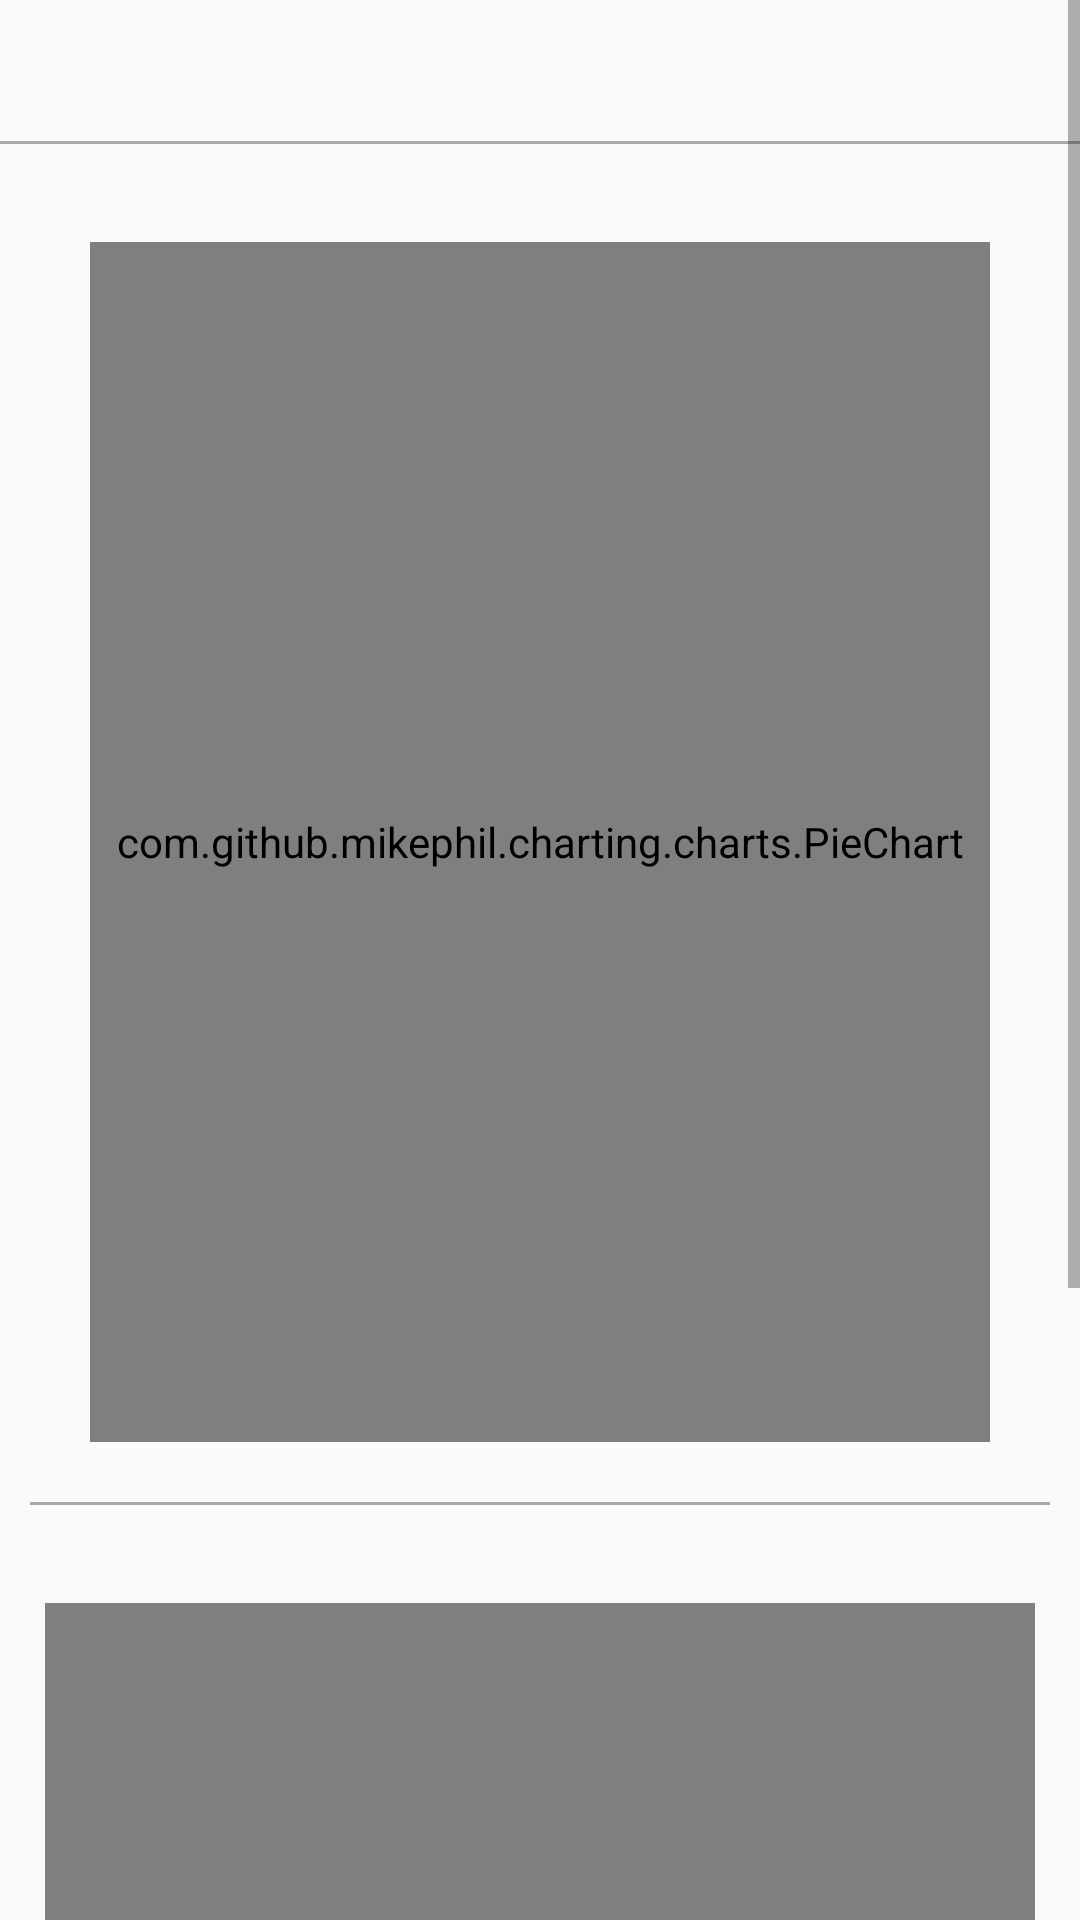

The Android layout XML behind this screen, and the referenced resources:
<!-- AndroidManifest.xml: application theme AppTheme -->
<!-- res/layout/fragment_stats.xml -->
<FrameLayout xmlns:android="http://schemas.android.com/apk/res/android"
    xmlns:tools="http://schemas.android.com/tools"
    android:layout_width="match_parent"
    android:layout_height="match_parent"
    tools:context=".MainActivity">
    <ScrollView xmlns:android="http://schemas.android.com/apk/res/android"
        android:layout_width="match_parent"
        android:layout_height="wrap_content" >

        <LinearLayout
            android:layout_width="match_parent"
            android:layout_height="wrap_content"
            android:orientation="vertical"
            >


            
            <TextView
                android:id="@+id/habit_name"
                android:layout_width="match_parent"
                android:layout_height="wrap_content"
                android:textSize="20dp"
                android:textColor="@android:color/darker_gray"
                android:textAlignment="center"
                android:paddingVertical="10dp"/>

            <View
                android:layout_width="400dp"
                android:layout_height="1dp"
                android:layout_centerInParent="true"
                android:background="@android:color/darker_gray"
                android:layout_marginBottom="10dp"/>

            <TextView
                android:id="@+id/accomplishment"
                android:layout_width="match_parent"
                android:layout_height="wrap_content"
                android:textSize="17dp"
                android:textColor="@android:color/black"
                android:layout_marginLeft="10dp"
                android:textAlignment="center"/>

            <com.github.mikephil.charting.charts.PieChart
                android:layout_width="match_parent"
                android:layout_height="400dp"
                android:id="@+id/piechart"
                android:layout_marginLeft="30dp"
                android:layout_marginRight="30dp"
                android:layout_marginBottom="10dp"></com.github.mikephil.charting.charts.PieChart>

            <View
                android:layout_width="match_parent"
                android:layout_height="1dp"
                android:layout_centerInParent="true"
                android:background="@android:color/darker_gray"
                android:layout_margin="10dp"/>

            <TextView
                android:id="@+id/progress"
                android:layout_width="match_parent"
                android:layout_height="wrap_content"
                android:textSize="17dp"
                android:textColor="@android:color/black"
                android:layout_marginLeft="10dp"
                android:textAlignment="center"/>

            <com.github.mikephil.charting.charts.LineChart
                android:layout_width="match_parent"
                android:layout_height="400dp"
                android:id="@+id/linechart"
                android:layout_marginLeft="15dp"
                android:layout_marginRight="15dp"
                android:layout_marginBottom="20dp"></com.github.mikephil.charting.charts.LineChart>
        </LinearLayout>
    </ScrollView>
</FrameLayout>
<!-- resources referenced by this layout -->
<resources>
  <style name="AppTheme" parent="Theme.AppCompat.Light.NoActionBar">
          
          <item name="colorPrimary">@color/colorPrimary</item>
          <item name="colorPrimaryDark">@color/colorPrimaryDark</item>
          <item name="colorAccent">@color/colorAccent</item>
          <item name="android:windowNoTitle">true</item>
          <item name="android:windowActionBar">false</item>
          <item name="windowNoTitle">true</item>
      </style>
  <color name="colorPrimary">#3F51B5</color>
  <color name="colorPrimaryDark">#303F9F</color>
  <color name="colorAccent">#FF4081</color>
</resources>
